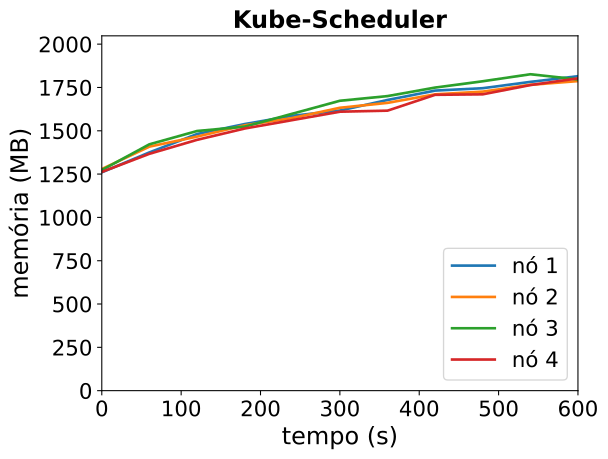

The table this chart was drawn from, first rows:
timestamp, ppgcc-m02_pod_amount, ppgcc-m02_memory, ppgcc-m02_cpu, ppgcc-m03_pod_amount, ppgcc-m03_memory, ppgcc-m03_cpu, ppgcc-m04_pod_amount, ppgcc-m04_memory, ppgcc-m04_cpu, ppgcc-m05_pod_amount, ppgcc-m05_memory, ppgcc-m05_cpu
0, 10, 1290540, 236568855, 10, 1309860, 274480078, 10, 1303800, 269776364, 10, 1292748, 289427318
60, 10, 1408152, 378931503, 10, 1442388, 444640180, 10, 1456128, 465132323, 10, 1399932, 388472527
120, 10, 1516788, 581986958, 10, 1501656, 534200195, 10, 1534668, 589907897, 10, 1482432, 495107547
180, 10, 1575660, 751893588, 10, 1568448, 730121331, 10, 1560408, 696583931, 10, 1549356, 613896724
240, 10, 1624632, 795291051, 10, 1611348, 811440926, 10, 1636704, 848006997, 10, 1598988, 788910639
300, 10, 1655652, 914690649, 10, 1671936, 970562969, 10, 1713396, 961665979, 10, 1648752, 899425704
360, 10, 1718088, 1101454531, 10, 1700976, 1027429201, 10, 1740984, 1130599969, 10, 1654956, 962999666
420, 10, 1773528, 1223739730, 10, 1751532, 1133318521, 10, 1791408, 1153217884, 10, 1748544, 1094389018
480, 10, 1787652, 1242766344, 10, 1767372, 1277606128, 10, 1828632, 1287420532, 10, 1751448, 1174281991
540, 10, 1824956, 1355800732, 10, 1807764, 1294674857, 10, 1870124, 1417953289, 10, 1806228, 1204461833
600, 10, 1858672, 1428291337, 10, 1829592, 1373813378, 10, 1839604, 1497986752, 10, 1845884, 1312526707
